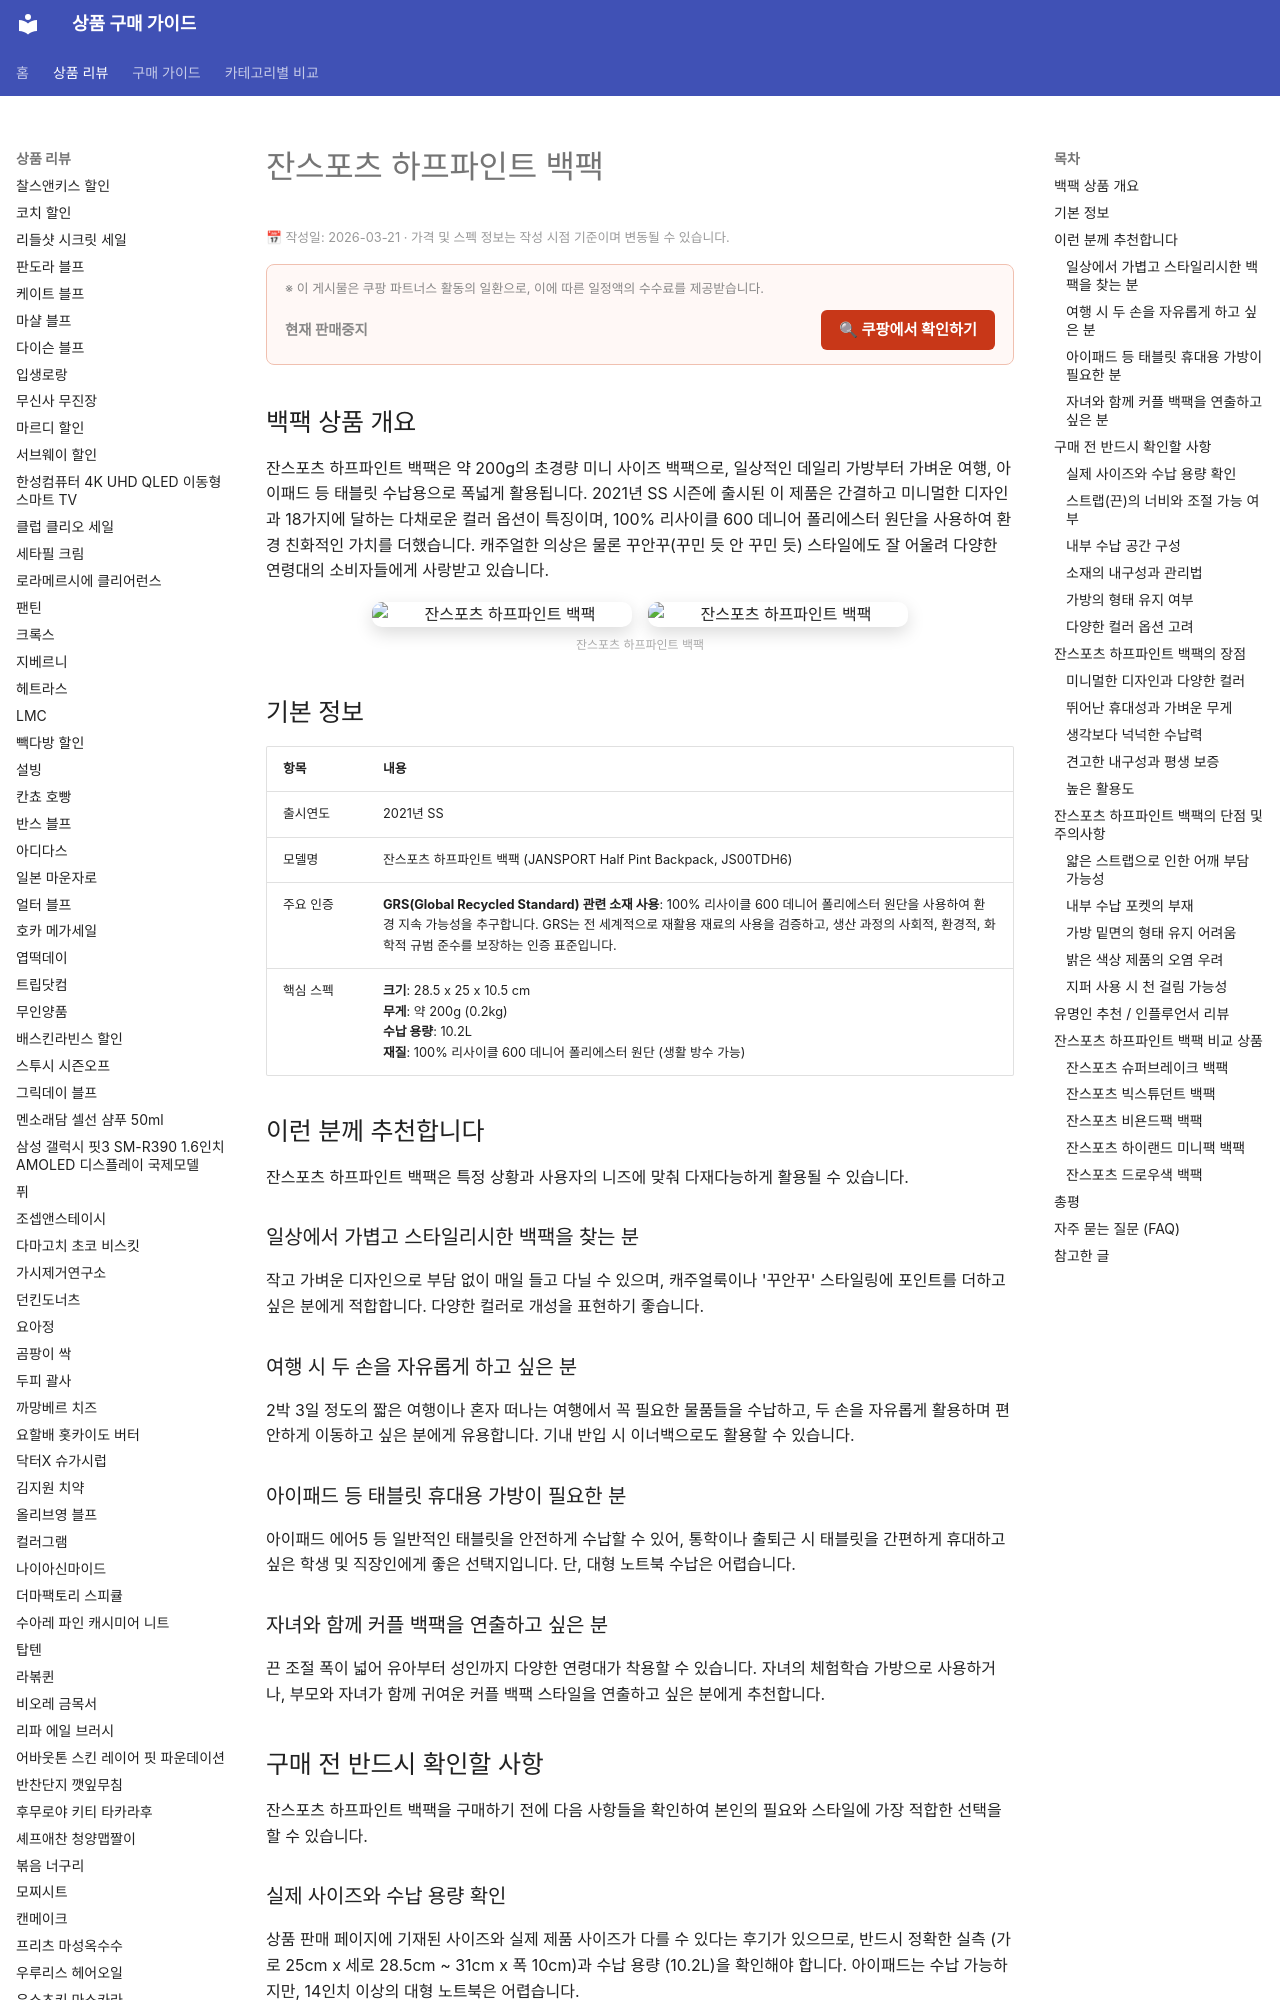

repository: buysense/product-research-wiki · page: products/잔스포츠-하프파인트-백팩/index.html · generator: mkdocs

---
image: https://cafe24.poxo.com/ec01/jansport1/Hp5H87qRfaEJFioeCzyqmvoVCacdQhnkDpof9kfRWYanQ6ghobgUZzwDGqu2tZpvwt9Q8Z+NQqoJ+xZ3cj5aSA==/_/web/product/medium/20250919_jan_ddajfi_500.jpg
title: 잔스포츠 하프파인트 백팩 구매 가이드
date: 2026-03-21
description: 잔스포츠 하프파인트 백팩은 약 200g의 초경량 미니 사이즈 백팩으로, 일상적인 데일리 가방부터 가벼운 여행, 아이패드 등 태블릿 수납용으로 폭넓게 활용됩니다. 2021년 SS 시즌에 출시된 이 제품은 간결하고 미니멀한 디자인과 18가지에 달하는...
contentUpdated: 2026-03-21
---
<!-- bs:jsonld -->
<script type="application/ld+json">
{
  "@context": "https://schema.org",
  "@type": "Product",
  "name": "잔스포츠-하프파인트-백팩",
  "description": "잔스포츠 하프파인트 백팩은 약 200g의 초경량 미니 사이즈 백팩으로, 일상적인 데일리 가방부터 가벼운 여행, 아이패드 등 태블릿 수납용으로 폭넓게 활용됩니다. 2021년 SS 시즌에 출시된 이 제품은 간결하고 미니멀한 디자인과 18가지에 달하는...",
  "offers": {
    "@type": "Offer",
    "priceCurrency": "KRW",
    "url": "https://link.coupang.com/a/d8HLMh",
    "availability": "https://schema.org/OutOfStock",
    "priceValidUntil": "2026-10-22"
